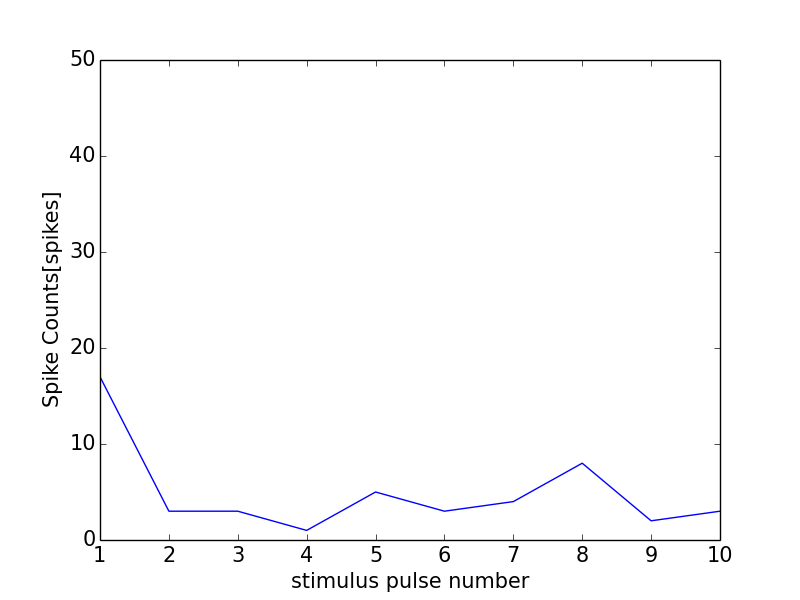

The table this chart was drawn from, first rows:
0, 0.0
0, 0
1, 17
2, 3
3, 3
4, 1
5, 5
6, 3
7, 4
8, 8
9, 2
10, 3
11, 1
